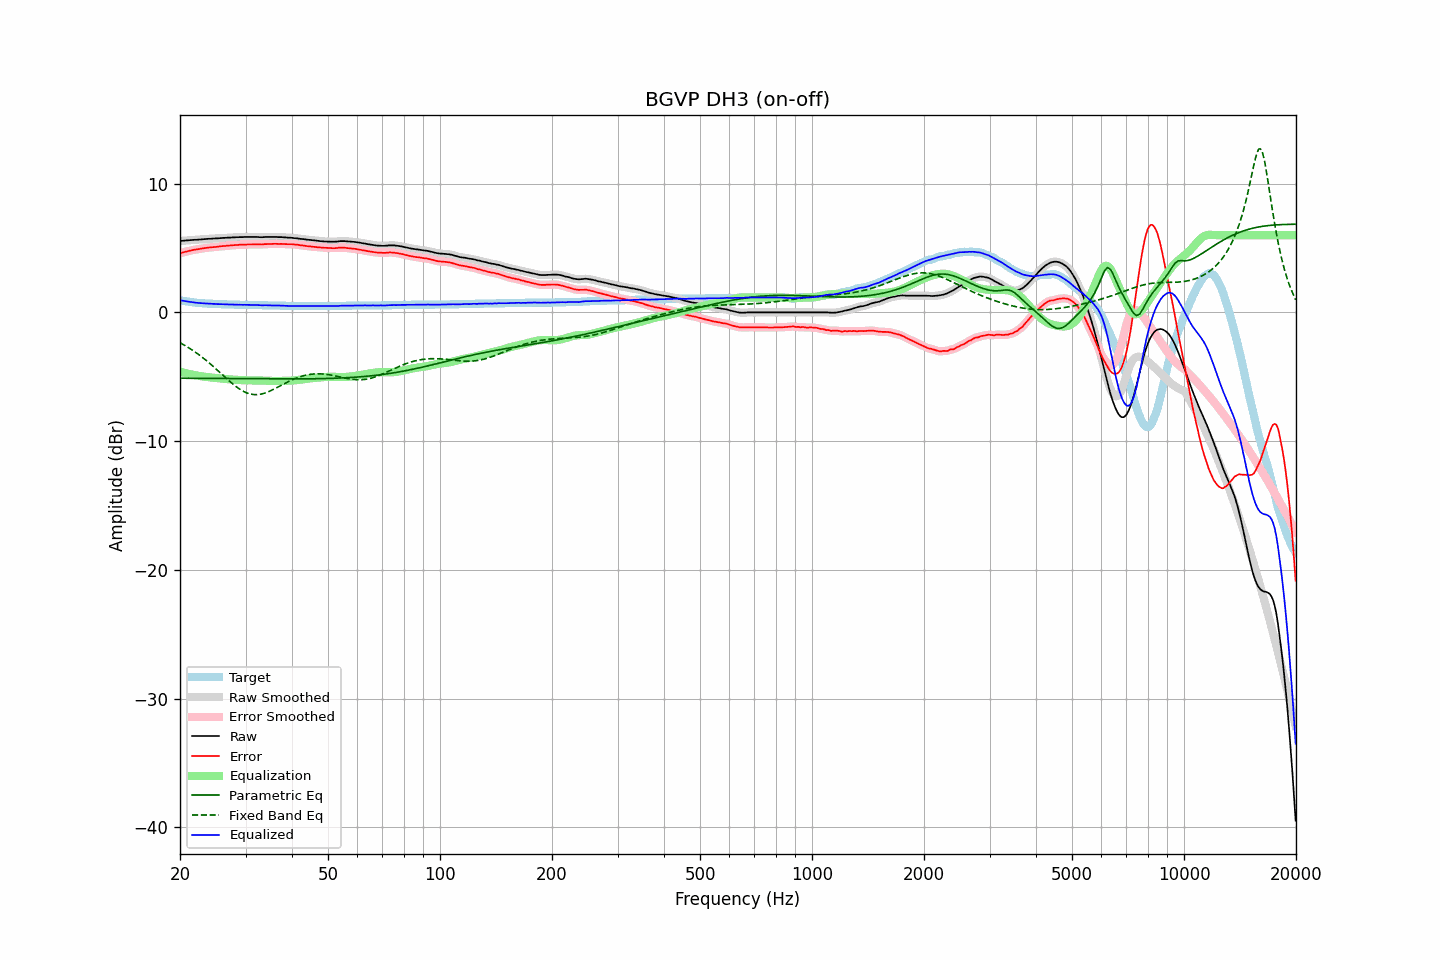

Values plotted in this chart, from the file beside it:
frequency, raw, error, smoothed, error_smoothed, equalization, parametric_eq, fixed_band_eq, equalized_raw, equalized_smoothed, target
20.00, 5.55, 4.60, 5.55, 4.60, -4.60, -5.11, -2.35, 0.95, 0.95, 0.95
20.20, 5.56, 4.64, 5.56, 4.63, -4.63, -5.11, -2.42, 0.93, 0.93, 0.92
20.40, 5.57, 4.67, 5.57, 4.67, -4.67, -5.11, -2.49, 0.90, 0.90, 0.90
20.61, 5.58, 4.70, 5.58, 4.70, -4.70, -5.11, -2.56, 0.88, 0.88, 0.88
20.81, 5.59, 4.73, 5.59, 4.73, -4.73, -5.11, -2.64, 0.86, 0.86, 0.86
21.02, 5.60, 4.76, 5.60, 4.76, -4.76, -5.11, -2.71, 0.84, 0.84, 0.84
21.23, 5.61, 4.79, 5.61, 4.79, -4.79, -5.11, -2.79, 0.82, 0.82, 0.82
21.44, 5.62, 4.82, 5.62, 4.82, -4.82, -5.12, -2.87, 0.80, 0.81, 0.80
21.66, 5.63, 4.85, 5.63, 4.84, -4.84, -5.12, -2.95, 0.79, 0.79, 0.78
21.87, 5.64, 4.87, 5.64, 4.87, -4.86, -5.12, -3.04, 0.78, 0.77, 0.77
22.09, 5.64, 4.89, 5.64, 4.89, -4.89, -5.12, -3.12, 0.75, 0.76, 0.75
22.31, 5.65, 4.91, 5.65, 4.91, -4.91, -5.12, -3.21, 0.74, 0.74, 0.74
22.54, 5.66, 4.93, 5.66, 4.93, -4.93, -5.12, -3.31, 0.73, 0.73, 0.73
22.76, 5.67, 4.95, 5.67, 4.95, -4.95, -5.12, -3.40, 0.72, 0.72, 0.72
22.99, 5.68, 4.97, 5.68, 4.97, -4.97, -5.12, -3.50, 0.71, 0.71, 0.71
23.22, 5.69, 4.99, 5.69, 4.99, -4.99, -5.12, -3.60, 0.70, 0.70, 0.70
23.45, 5.70, 5.01, 5.70, 5.01, -5.00, -5.12, -3.70, 0.70, 0.70, 0.69
23.69, 5.71, 5.03, 5.71, 5.02, -5.02, -5.12, -3.80, 0.69, 0.69, 0.68
23.92, 5.72, 5.04, 5.72, 5.04, -5.04, -5.13, -3.90, 0.68, 0.68, 0.68
24.16, 5.72, 5.05, 5.72, 5.05, -5.05, -5.13, -4.01, 0.67, 0.67, 0.67
24.40, 5.73, 5.06, 5.73, 5.06, -5.06, -5.13, -4.12, 0.67, 0.67, 0.67
24.65, 5.74, 5.08, 5.74, 5.07, -5.08, -5.13, -4.23, 0.66, 0.66, 0.66
24.89, 5.75, 5.09, 5.75, 5.09, -5.09, -5.13, -4.34, 0.66, 0.66, 0.66
25.14, 5.75, 5.10, 5.75, 5.10, -5.10, -5.13, -4.46, 0.65, 0.65, 0.65
25.39, 5.76, 5.12, 5.76, 5.11, -5.12, -5.13, -4.57, 0.65, 0.65, 0.64
25.65, 5.77, 5.13, 5.77, 5.13, -5.13, -5.13, -4.68, 0.64, 0.64, 0.64
25.91, 5.78, 5.15, 5.78, 5.14, -5.14, -5.13, -4.80, 0.64, 0.64, 0.63
26.16, 5.79, 5.16, 5.79, 5.15, -5.15, -5.13, -4.91, 0.64, 0.63, 0.63
26.43, 5.79, 5.16, 5.79, 5.17, -5.17, -5.14, -5.03, 0.62, 0.63, 0.63
26.69, 5.80, 5.18, 5.80, 5.17, -5.18, -5.14, -5.14, 0.62, 0.62, 0.62
26.96, 5.81, 5.19, 5.81, 5.19, -5.19, -5.14, -5.25, 0.62, 0.62, 0.62
27.23, 5.81, 5.20, 5.81, 5.20, -5.20, -5.14, -5.36, 0.61, 0.62, 0.61
27.50, 5.82, 5.21, 5.82, 5.21, -5.21, -5.14, -5.47, 0.61, 0.61, 0.61
27.77, 5.83, 5.22, 5.83, 5.22, -5.22, -5.14, -5.57, 0.61, 0.61, 0.61
28.05, 5.83, 5.23, 5.83, 5.23, -5.23, -5.14, -5.67, 0.60, 0.61, 0.60
28.33, 5.84, 5.24, 5.84, 5.24, -5.24, -5.14, -5.77, 0.60, 0.60, 0.60
28.62, 5.84, 5.24, 5.84, 5.24, -5.24, -5.14, -5.86, 0.60, 0.60, 0.60
28.90, 5.85, 5.26, 5.85, 5.25, -5.25, -5.14, -5.95, 0.60, 0.60, 0.59
29.19, 5.85, 5.26, 5.85, 5.26, -5.26, -5.15, -6.03, 0.59, 0.59, 0.59
29.48, 5.85, 5.26, 5.85, 5.26, -5.26, -5.15, -6.10, 0.59, 0.59, 0.59
29.78, 5.86, 5.27, 5.86, 5.26, -5.27, -5.15, -6.16, 0.59, 0.59, 0.59
30.08, 5.86, 5.27, 5.86, 5.27, -5.27, -5.15, -6.22, 0.59, 0.59, 0.59
30.38, 5.86, 5.28, 5.86, 5.28, -5.27, -5.15, -6.27, 0.59, 0.59, 0.58
30.68, 5.86, 5.28, 5.86, 5.28, -5.28, -5.15, -6.31, 0.58, 0.58, 0.58
30.99, 5.86, 5.28, 5.86, 5.28, -5.28, -5.15, -6.34, 0.58, 0.58, 0.58
31.30, 5.86, 5.28, 5.86, 5.28, -5.28, -5.15, -6.36, 0.58, 0.58, 0.58
31.61, 5.86, 5.29, 5.86, 5.28, -5.28, -5.15, -6.38, 0.58, 0.58, 0.57
31.93, 5.86, 5.29, 5.86, 5.29, -5.28, -5.15, -6.39, 0.58, 0.58, 0.57
32.24, 5.86, 5.29, 5.86, 5.29, -5.28, -5.15, -6.38, 0.58, 0.57, 0.57
32.57, 5.85, 5.29, 5.85, 5.28, -5.29, -5.16, -6.37, 0.56, 0.56, 0.56
32.89, 5.84, 5.28, 5.84, 5.28, -5.29, -5.16, -6.35, 0.55, 0.55, 0.56
33.22, 5.84, 5.28, 5.84, 5.29, -5.29, -5.16, -6.33, 0.55, 0.55, 0.56
33.55, 5.85, 5.30, 5.85, 5.29, -5.30, -5.16, -6.29, 0.55, 0.55, 0.55
33.89, 5.86, 5.31, 5.86, 5.30, -5.30, -5.16, -6.25, 0.56, 0.56, 0.55
34.23, 5.86, 5.31, 5.86, 5.31, -5.31, -5.16, -6.21, 0.55, 0.55, 0.55
34.57, 5.86, 5.32, 5.86, 5.31, -5.31, -5.16, -6.16, 0.55, 0.55, 0.54
34.92, 5.86, 5.32, 5.86, 5.32, -5.32, -5.16, -6.10, 0.54, 0.54, 0.54
35.27, 5.86, 5.32, 5.86, 5.32, -5.32, -5.16, -6.05, 0.54, 0.54, 0.54
35.62, 5.86, 5.33, 5.86, 5.33, -5.32, -5.16, -5.98, 0.54, 0.54, 0.53
35.97, 5.86, 5.33, 5.86, 5.33, -5.33, -5.16, -5.92, 0.53, 0.53, 0.53
... 635 more rows
